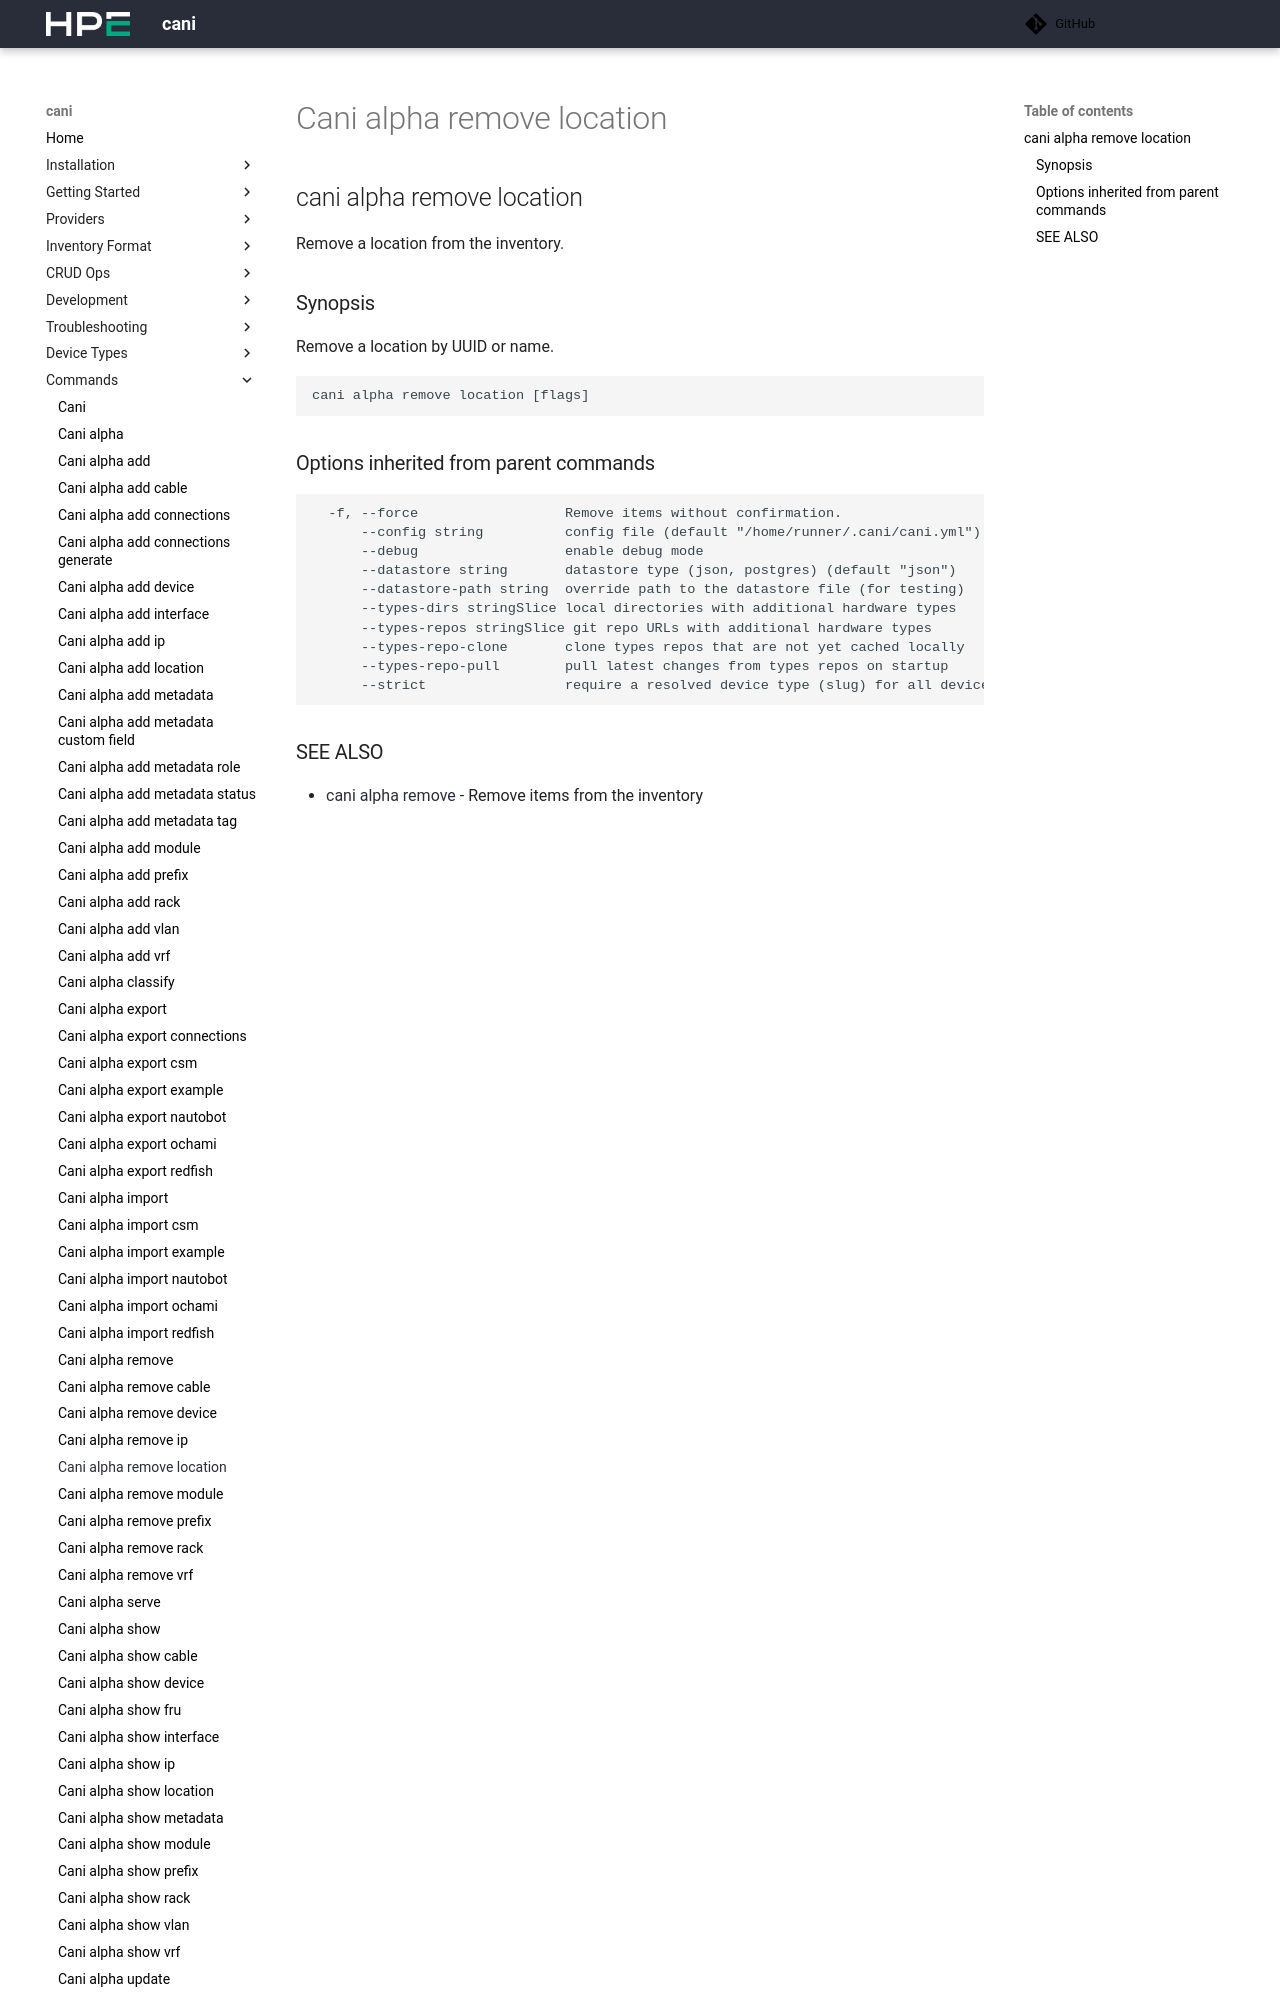

repository: Cray-HPE/cani · page: v0.8.3/commands/cani_alpha_remove_location/index.html · generator: mkdocs

## cani alpha remove location

Remove a location from the inventory.

### Synopsis

Remove a location by UUID or name.

```
cani alpha remove location <uuid-or-name> [flags]
```

### Options

```
  -h, --help   help for location
```
